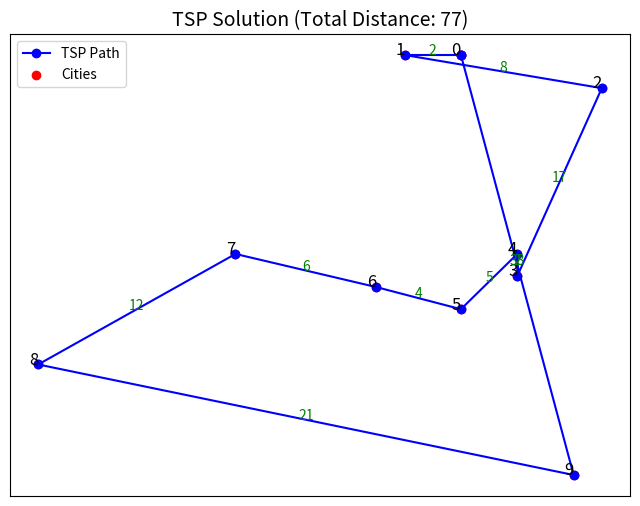

The matplotlib source for this figure:
import random
import math
import copy
import matplotlib.pyplot as plt
import numpy as np
import time

# Number of generations for the algorithm
NUM_GENERATIONS = 100
# Number of paths we generate each generation
NUM_PATHS = 100
# Size of square city grid
GRID_SIZE = 100
# Number of cities
NUM_LOCATIONS = 10
# Percentage rate of mutation
MUTATION_RATE = 0.1
# Percentage size of best performing population included in crossover
CROSSOVER_RATE = 0.2
# Size of tournament selection round 
NUM_TOURNAMENT_SELECTION = 10
# Number of times the algorithm will run
NUM_EXECUTIONS = 10

def main():
    initial_population = gen_paths(NUM_PATHS, GRID_SIZE, NUM_LOCATIONS)

    best_scored_path = ()
    start = time.time()
    for i in range(1, NUM_EXECUTIONS):
        it_start = time.time()
        ga = genetic_algorithm(initial_population, CROSSOVER_RATE, MUTATION_RATE, NUM_GENERATIONS, NUM_TOURNAMENT_SELECTION)
        scored_path = add_path_scores(ga)[0]

        if len(best_scored_path) == 0:
            best_scored_path = scored_path
        elif scored_path[0] < best_scored_path[0]:
            best_scored_path = scored_path

        it_end = time.time()
        print("Best path from run ", i, "elapsed time:", it_end-it_start, "seconds")
        print_scored_paths([scored_path])

    end = time.time()

    print("Best path in ", NUM_EXECUTIONS, " executions, total elapsed time:", end-start, "seconds")
    print_scored_paths([best_scored_path])
    plot_best_path(best_scored_path)

# Plot best path in a list using matplotlib
def plot_best_path(best_scored_path):
    total_score = best_scored_path[0]
    best_path = np.array(best_scored_path[1])
    
    best_path = np.vstack([best_path, best_path[0]])  

    plt.figure(figsize=(8, 6))
    plt.plot(best_path[:, 0], best_path[:, 1], 'o-', linestyle="-", color="b", label='TSP Path')
    plt.scatter(best_path[:, 0], best_path[:, 1], color="r", marker="o", label="Cities")

    for i, (x, y) in enumerate(best_path):
        if i < len(best_path) -1:
            x1, y1 = best_path[i]
            x2, y2 = best_path[i + 1]
            plt.text(x, y, str(i), fontsize=12, ha='right')

            mid_x, mid_y = (x1 + x2) / 2, (y1 + y2) / 2
            distance = round(math.hypot(x2 - x1, y2 - y1))
            plt.text(mid_x, mid_y, str(distance), fontsize=10, ha='center', color="green")

    plt.xticks([])
    plt.yticks([])

    plt.title(f"TSP Solution (Total Distance: {total_score})", fontsize=14)
    plt.legend()
    plt.show()

# Generation logic copied from rubrick
def gen_path(grid_size, num_locations):
    locations_to_visit = set()

    while len(locations_to_visit) < num_locations:
        x = random.randint(0, grid_size - 1)
        y = random.randint(0, grid_size - 1)

        locations_to_visit.add((x, y))

    locations_to_visit = list(locations_to_visit)
    return locations_to_visit

# Create desired number of paths using gen_path
def gen_paths(num_paths, grid_size, num_locations):
    paths = []
    seen = set()

    while len(paths) < num_paths:
        path = tuple(gen_path(grid_size, num_locations))
        if path not in seen:
            seen.add(path)
            paths.append(list(path))

    return paths

# Sums all the distances between cities in a path
def score_path(path):
    score = 0
    for i in range(1, len(path)):
        distance = math.hypot(path[i-1][0] - path[i][0], path[i-1][1] - path[i][1])
        score += round(distance)
    return score

# Sorts a list of paths using score_path
def score_paths(paths):
    return sorted(paths, key=score_path)

# Take a list of paths and combine each elem with a score e.g. (100, [(12, 22)...])
def add_path_scores(optimised_paths):
    scored_paths = []
    for path in optimised_paths:
        score = score_path(path)
        scored_paths.append((score, path))
    return scored_paths

# Pretty print paths with their score up to a given limit
def print_scored_paths(paths, num_to_print=10):
    for i in range(len(paths)):
        if i == num_to_print:
            break
        print("Score: ", paths[i][0], " for path:\n", paths[i][1])

# Cut and combine 2 paths at a random point ensuring no duplicate cities
def crossover(p1, p2):
    p1_len = len(p1)
    c1, c2 = sorted(random.sample(range(p1_len), 2))
    child = [-1] * p1_len

    child[c1:c2] = p1[c1:c2]

    p2_vals = [i for i in p2 if i not in child]
    fill = [i for i in range(p1_len) if child[i] == -1]

    for i, pos in enumerate(fill):
        child[pos] = p2_vals[i]

    return child

# Call crossover on a list of ordered paths
def crossover_paths(optimised_paths, decimal_percentage):
    limit = max(2, round((len(optimised_paths) - 1) * decimal_percentage / 2) * 2)
    mutated = set()
    new_children = []

    attempts = 0
    max_attempts = limit * 2

    while len(new_children) < limit and attempts < max_attempts:
        p1, p2 = random.sample(optimised_paths, 2)
        child = tuple(crossover(p1, p2))
        
        if child not in mutated:
            mutated.add(child)
            new_children.append(list(child))
        
        attempts += 1

    while len(new_children) < limit:
        new_children.append(random.choice(optimised_paths))

    return new_children

# Main algorithm entrypoint    
def genetic_algorithm(population, crossover_rate, mutation_rate, generations, tournament_selection_num, counter=0):
    optimised_paths = score_paths(population)

    if counter == generations:
        return optimised_paths
    
    elite = [optimised_paths[0], optimised_paths[1]]
    crossover = crossover_paths(optimised_paths, crossover_rate)

    remaining = generations - len(elite) - len(crossover)
    remaining_pop = tournament_selection(tournament_selection_num, optimised_paths[2:-1], remaining)

    mutated = mutate_paths(elite+crossover+remaining_pop, mutation_rate)
    counter += 1
    return genetic_algorithm(mutated, crossover_rate, mutation_rate, generations, tournament_selection_num, counter)

# Pick the lowest score out of a given number of generated paths
def tournament_selection(num_selected, paths, limit):
    selected = []
    
    while len(selected) < limit:
        tournament = random.sample(paths, min(num_selected, len(paths)))
        best_path = min(tournament, key=score_path)
        selected.append(best_path)

    return selected

# Randomly swap citie/s in a path, at a given rate
def mutate(path, mutation_rate):
    n = max(1, round(len(path) * mutation_rate))
    for _ in range(n):
        i, j = random.sample(range(len(path)), 2)
        path[i], path[j] = path[j], path[i]

    return path

# Call mutate on a list of paths
def mutate_paths(optimised_paths, mutation_rate):
    n = max(1, round(len(optimised_paths) * 0.1))
    to_mutate = random.sample(range(2, len(optimised_paths)), n)
    for i in to_mutate:
        optimised_paths[i] = mutate(optimised_paths[i], mutation_rate)
    return optimised_paths

if __name__ == "__main__":
    main()